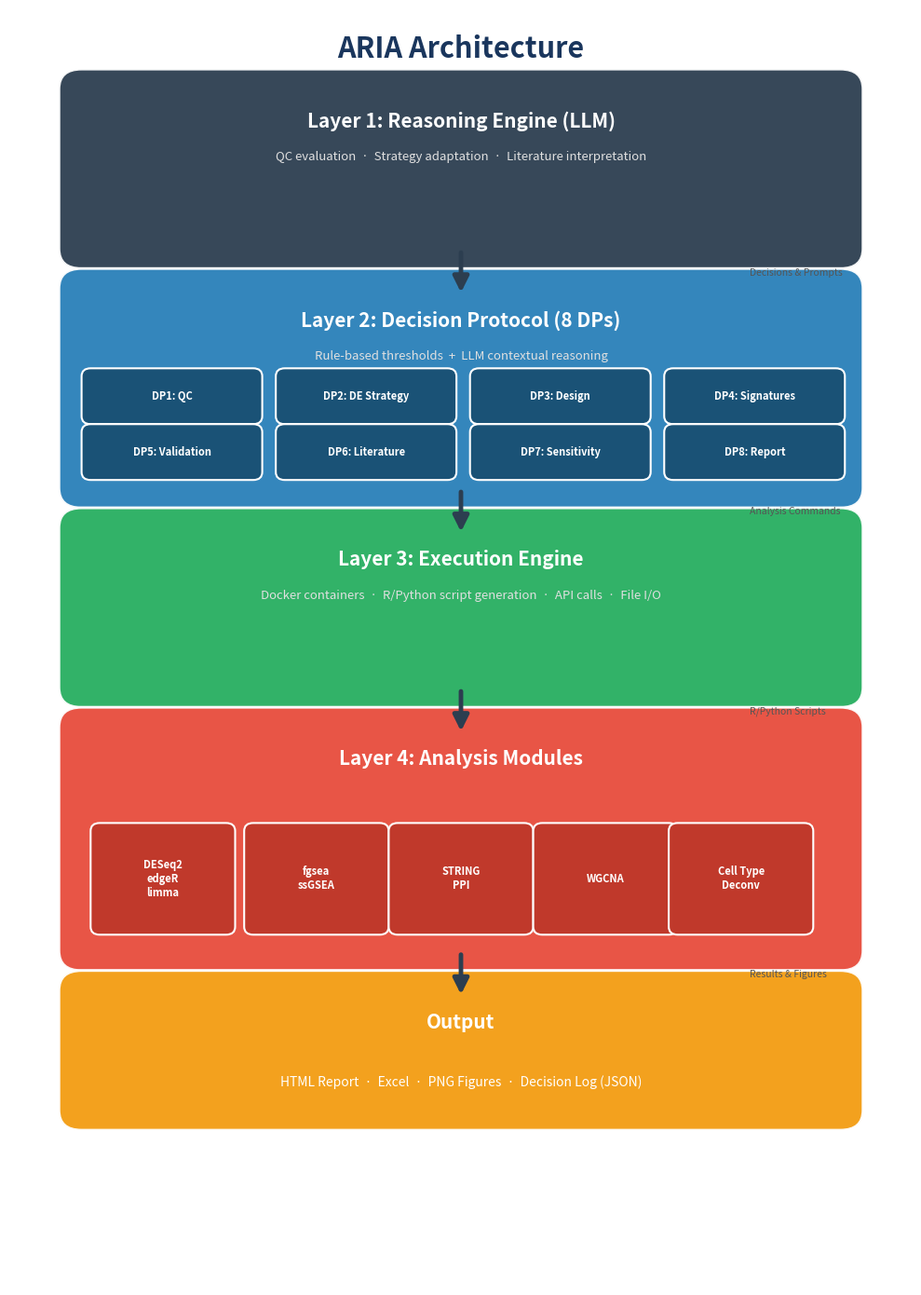

This figure's Python source: (Note: this script raises an exception after producing the figure.)
#!/usr/bin/env python3
"""Figure 1 v2: Bold arrows, clear flow."""

import matplotlib
matplotlib.use('Agg')
import matplotlib.pyplot as plt
from matplotlib.patches import FancyBboxPatch, FancyArrowPatch

fig, ax = plt.subplots(figsize=(10, 14))
ax.set_xlim(0, 10)
ax.set_ylim(0, 16)
ax.axis('off')
fig.patch.set_facecolor('white')

ax.text(5, 15.5, 'ARIA Architecture', fontsize=22, fontweight='bold',
        ha='center', va='center', color='#1a365d')

# ── Helper functions ──
def layer_box(y, h, color, title, subtitle=None):
    box = FancyBboxPatch((0.8, y), 8.4, h, boxstyle="round,pad=0.25",
                          facecolor=color, edgecolor='white', linewidth=2, alpha=0.95)
    ax.add_patch(box)
    ax.text(5, y + h - 0.4, title, fontsize=15, fontweight='bold',
            ha='center', va='center', color='white')
    if subtitle:
        ax.text(5, y + h - 0.85, subtitle, fontsize=9.5,
                ha='center', va='center', color='#e0e0e0')

def big_arrow(y_from, y_to):
    mid_x = 5
    ax.annotate('',
        xy=(mid_x, y_to), xytext=(mid_x, y_from),
        arrowprops=dict(
            arrowstyle='-|>',
            color='#2c3e50',
            lw=3.5,
            mutation_scale=25,
            shrinkA=0, shrinkB=0
        ))

def module_box(x, y, w, h, text, color):
    box = FancyBboxPatch((x - w/2, y - h/2), w, h,
                          boxstyle="round,pad=0.1",
                          facecolor=color, edgecolor='white', linewidth=1.5)
    ax.add_patch(box)
    ax.text(x, y, text, fontsize=8, ha='center', va='center',
            color='white', fontweight='bold', linespacing=1.2)

# ═══════════════════════════════════════════════════════════════
# Layer 1: Reasoning Engine
# ═══════════════════════════════════════════════════════════════
y1 = 13.0
layer_box(y1, 2.0, '#2C3E50',
          'Layer 1: Reasoning Engine (LLM)',
          'QC evaluation  ·  Strategy adaptation  ·  Literature interpretation')

# Arrow 1→2
big_arrow(y1 - 0.05, y1 - 0.55)

# ═══════════════════════════════════════════════════════════════
# Layer 2: Decision Protocol
# ═══════════════════════════════════════════════════════════════
y2 = 10.0
layer_box(y2, 2.5, '#2980B9',
          'Layer 2: Decision Protocol (8 DPs)',
          'Rule-based thresholds  +  LLM contextual reasoning')

# DP boxes inside Layer 2
dps_top = ['DP1: QC', 'DP2: DE Strategy', 'DP3: Design', 'DP4: Signatures']
dps_bot = ['DP5: Validation', 'DP6: Literature', 'DP7: Sensitivity', 'DP8: Report']

for i, dp in enumerate(dps_top):
    x = 1.8 + i * 2.15
    module_box(x, y2 + 1.15, 1.8, 0.5, dp, '#1a5276')

for i, dp in enumerate(dps_bot):
    x = 1.8 + i * 2.15
    module_box(x, y2 + 0.45, 1.8, 0.5, dp, '#1a5276')

# Arrow 2→3
big_arrow(y2 - 0.05, y2 - 0.55)

# ═══════════════════════════════════════════════════════════════
# Layer 3: Execution Engine
# ═══════════════════════════════════════════════════════════════
y3 = 7.5
layer_box(y3, 2.0, '#27AE60',
          'Layer 3: Execution Engine',
          'Docker containers  ·  R/Python script generation  ·  API calls  ·  File I/O')

# Arrow 3→4
big_arrow(y3 - 0.05, y3 - 0.55)

# ═══════════════════════════════════════════════════════════════
# Layer 4: Analysis Modules
# ═══════════════════════════════════════════════════════════════
y4 = 4.2
layer_box(y4, 2.8, '#E74C3C', 'Layer 4: Analysis Modules', None)

modules = [
    ('DESeq2\nedgeR\nlimma', 1.7),
    ('fgsea\nssGSEA', 3.4),
    ('STRING\nPPI', 5.0),
    ('WGCNA', 6.6),
    ('Cell Type\nDeconv', 8.1),
]
for text, x in modules:
    module_box(x, y4 + 0.9, 1.4, 1.2, text, '#c0392b')

# Arrow 4→Output
big_arrow(y4 - 0.05, y4 - 0.55)

# ═══════════════════════════════════════════════════════════════
# Output
# ═══════════════════════════════════════════════════════════════
y5 = 2.2
layer_box(y5, 1.5, '#F39C12', 'Output', None)
ax.text(5, y5 + 0.35, 'HTML Report  ·  Excel  ·  PNG Figures  ·  Decision Log (JSON)',
        fontsize=10, ha='center', va='center', color='white')

# ═══════════════════════════════════════════════════════════════
# Flow labels on arrows
# ═══════════════════════════════════════════════════════════════
arrow_labels = [
    (y1 - 0.3, 'Decisions & Prompts'),
    (y2 - 0.3, 'Analysis Commands'),
    (y3 - 0.3, 'R/Python Scripts'),
    (y4 - 0.3, 'Results & Figures'),
]
for y, label in arrow_labels:
    ax.text(8.2, y, label, fontsize=7.5, ha='left', va='center',
            color='#555', style='italic')

plt.tight_layout()
plt.savefig('/home/sysoft/ARIA/docs/figures/Fig1_architecture.png',
            dpi=300, bbox_inches='tight', facecolor='white', edgecolor='none')
plt.savefig('/home/sysoft/ARIA/docs/figures/Fig1_architecture.pdf',
            bbox_inches='tight', facecolor='white', edgecolor='none')
plt.close()
print("Figure 1 v2: bold arrows + flow labels")
